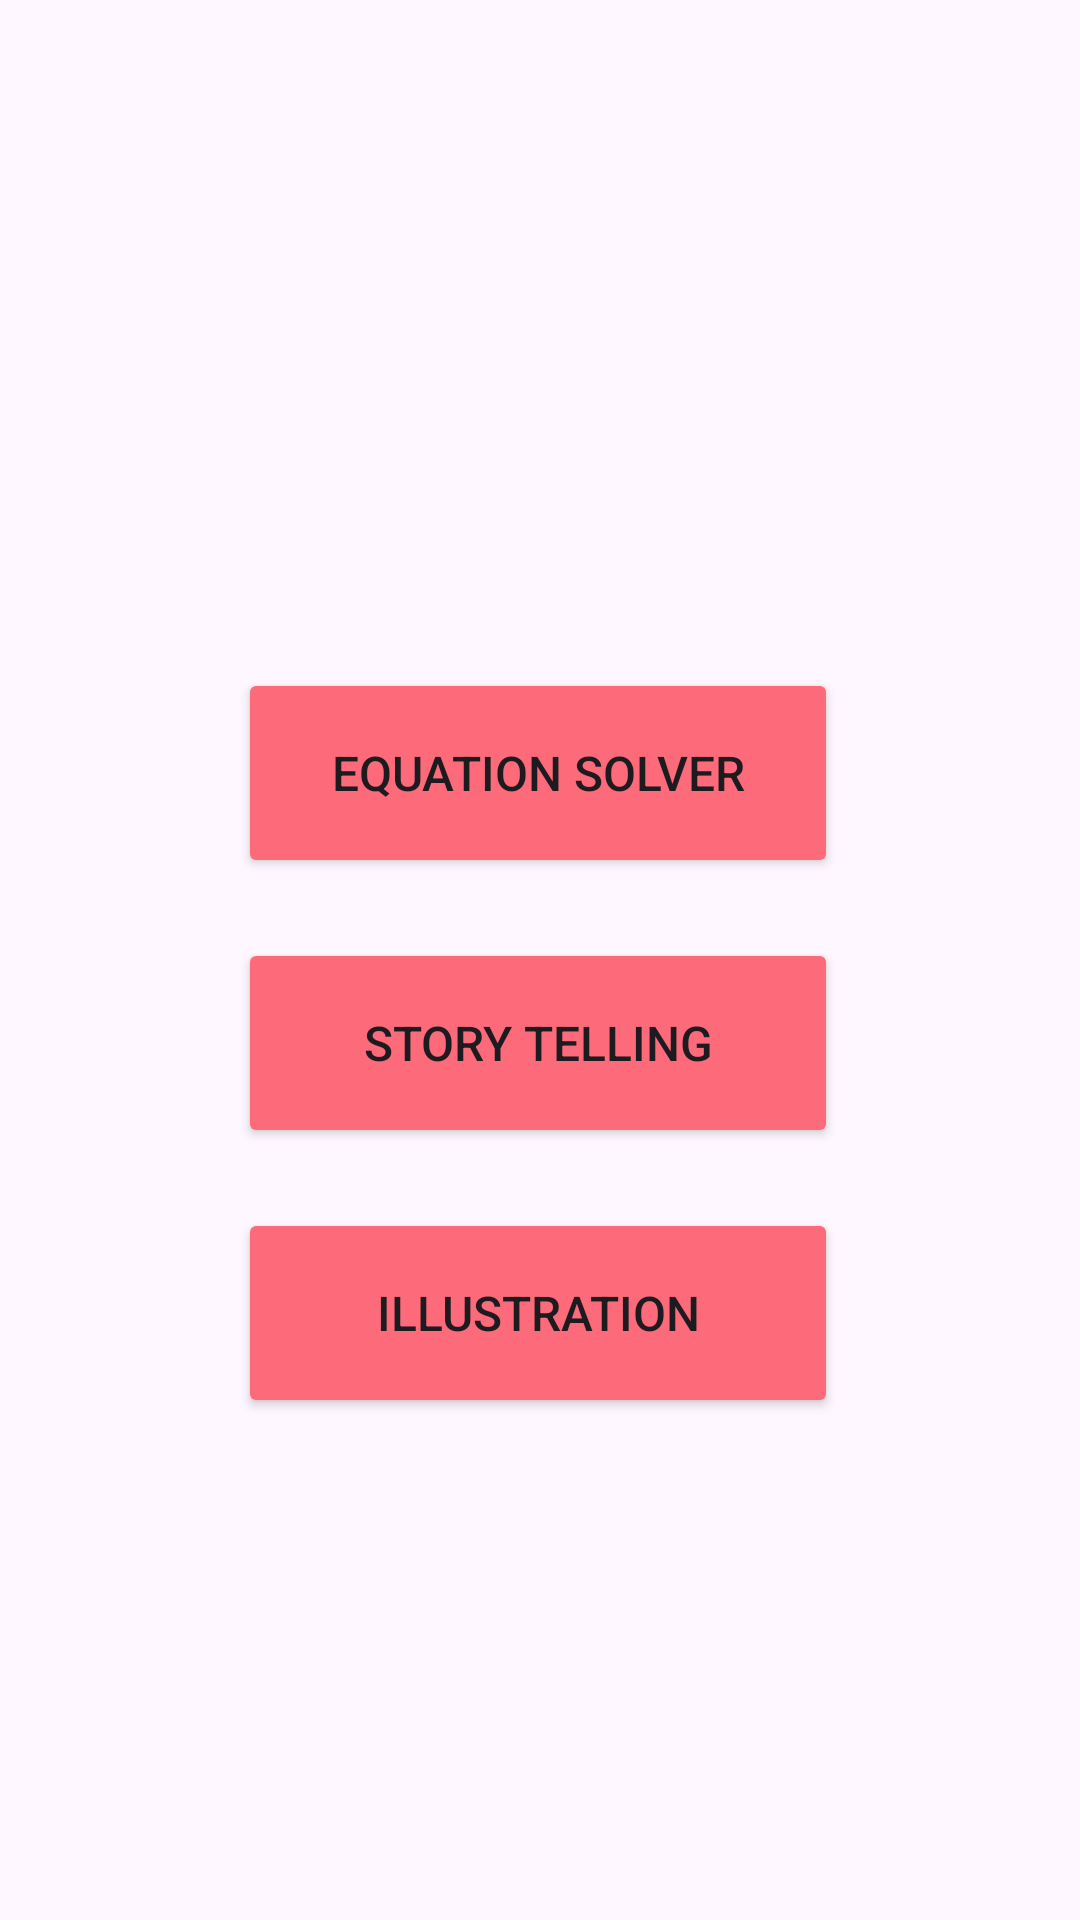

Layout XML and referenced resources for this Android screen:
<!-- AndroidManifest.xml: application theme Theme.TTV -->
<!-- res/layout/activity_splash_screen.xml -->
<?xml version="1.0" encoding="utf-8"?>
<androidx.constraintlayout.widget.ConstraintLayout xmlns:android="http://schemas.android.com/apk/res/android"
    xmlns:app="http://schemas.android.com/apk/res-auto"
    xmlns:tools="http://schemas.android.com/tools"
    android:layout_width="match_parent"
    android:layout_height="match_parent"
    tools:context=".SplashScreenActivity">

    <ImageView
        android:id="@+id/imageView"
        android:layout_width="100dp"
        android:layout_height="100dp"
        app:layout_constraintBottom_toBottomOf="parent"
        app:layout_constraintEnd_toEndOf="parent"
        app:layout_constraintHorizontal_bias="0.498"
        app:layout_constraintStart_toStartOf="parent"
        app:layout_constraintTop_toTopOf="parent"
        app:layout_constraintVertical_bias="0.153"
        app:srcCompat="@drawable/scanner" />

    <Button
        android:id="@+id/illustration"
        android:layout_width="200dp"
        android:layout_height="70dp"
        android:layout_marginTop="20dp"
        android:backgroundTint="@color/background"
        android:text="Illustration"
        android:textSize="16sp"
        app:layout_constraintEnd_toEndOf="@+id/storyTelling"
        app:layout_constraintStart_toStartOf="@+id/storyTelling"
        app:layout_constraintTop_toBottomOf="@+id/storyTelling" />

    <Button
        android:id="@+id/equationSolver"
        android:layout_width="200dp"
        android:layout_height="70dp"
        android:layout_marginTop="40dp"
        android:backgroundTint="#FD6B7A"
        android:text="Equation Solver"
        android:textSize="16sp"
        app:layout_constraintEnd_toEndOf="@+id/imageView"
        app:layout_constraintStart_toStartOf="@+id/imageView"
        app:layout_constraintTop_toBottomOf="@+id/imageView" />

    <Button
        android:id="@+id/storyTelling"
        android:layout_width="200dp"
        android:layout_height="70dp"
        android:layout_marginTop="20dp"
        android:backgroundTint="@color/background"
        android:text="Story Telling"
        android:textSize="16sp"
        app:layout_constraintEnd_toEndOf="@+id/equationSolver"
        app:layout_constraintStart_toStartOf="@+id/equationSolver"
        app:layout_constraintTop_toBottomOf="@+id/equationSolver" />

</androidx.constraintlayout.widget.ConstraintLayout>
<!-- resources referenced by this layout -->
<resources>
  <color name="background">#FD6B7A</color>
  <style name="Theme.TTV" parent="Base.Theme.TTV" />
  <style name="Base.Theme.TTV" parent="Theme.Material3.DayNight.NoActionBar">
          
          
      </style>
</resources>
